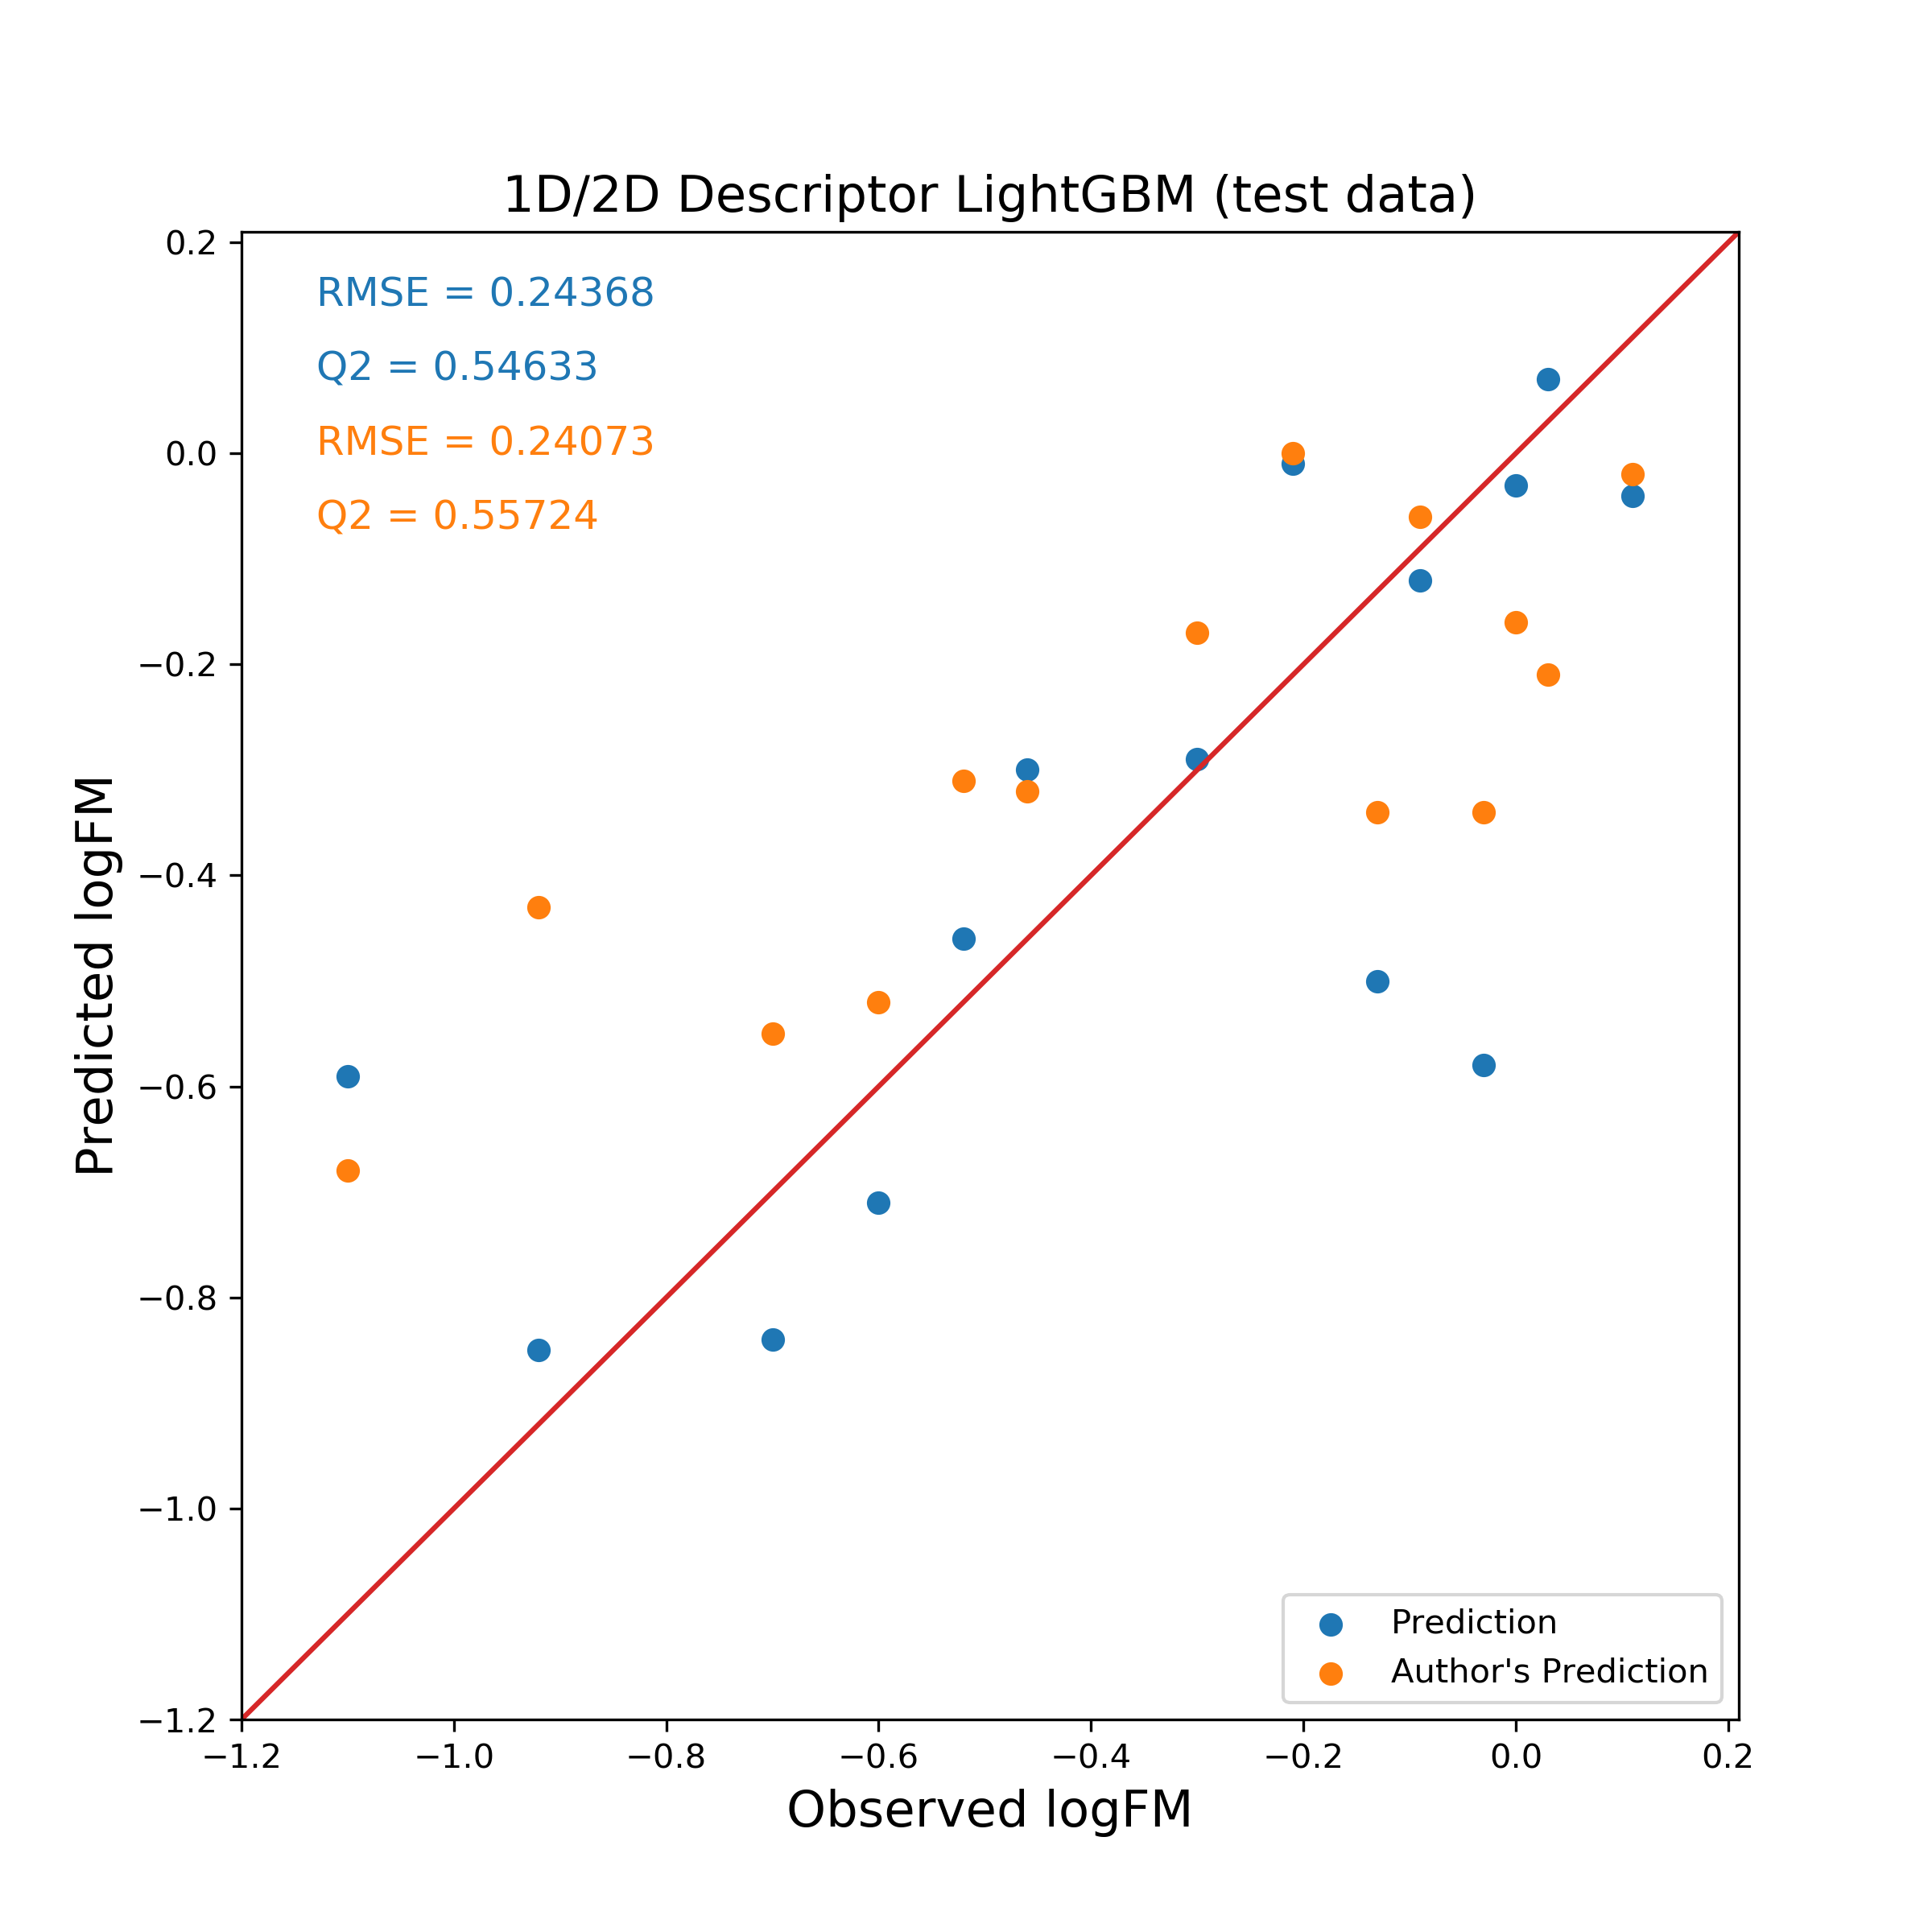

Source data for this figure (header and first rows):
Name, PubChem CID, Observed logFM, Predicted logFM, Author's Prediction
Indinavir, 3706, -1.10, -0.59, -0.68
Duloxetine, 60835, -0.92, -0.85, -0.43
17-Hydroxyprogesterone caproate, 3653, -0.70, -0.84, -0.55
Nelfinavir, 4451, -0.60, -0.71, -0.52
Bupivacaine, 2474, -0.52, -0.46, -0.31
Cefoperazone, 44187, -0.46, -0.30, -0.32
Naloxone, 4425, -0.30, -0.29, -0.17
Isoniazid, 3767, -0.21, -0.01, 0.00
Midazolam, 4192, -0.13, -0.50, -0.34
Phthalimide, 6809, -0.09, -0.12, -0.06
Chloroquine, 2719, -0.03, -0.58, -0.34
Sotalol, 5253, 0.00, -0.03, -0.16
Dicloran, 7430, 0.03, 0.07, -0.21
Carnitine, 10917, 0.11, -0.04, -0.02
